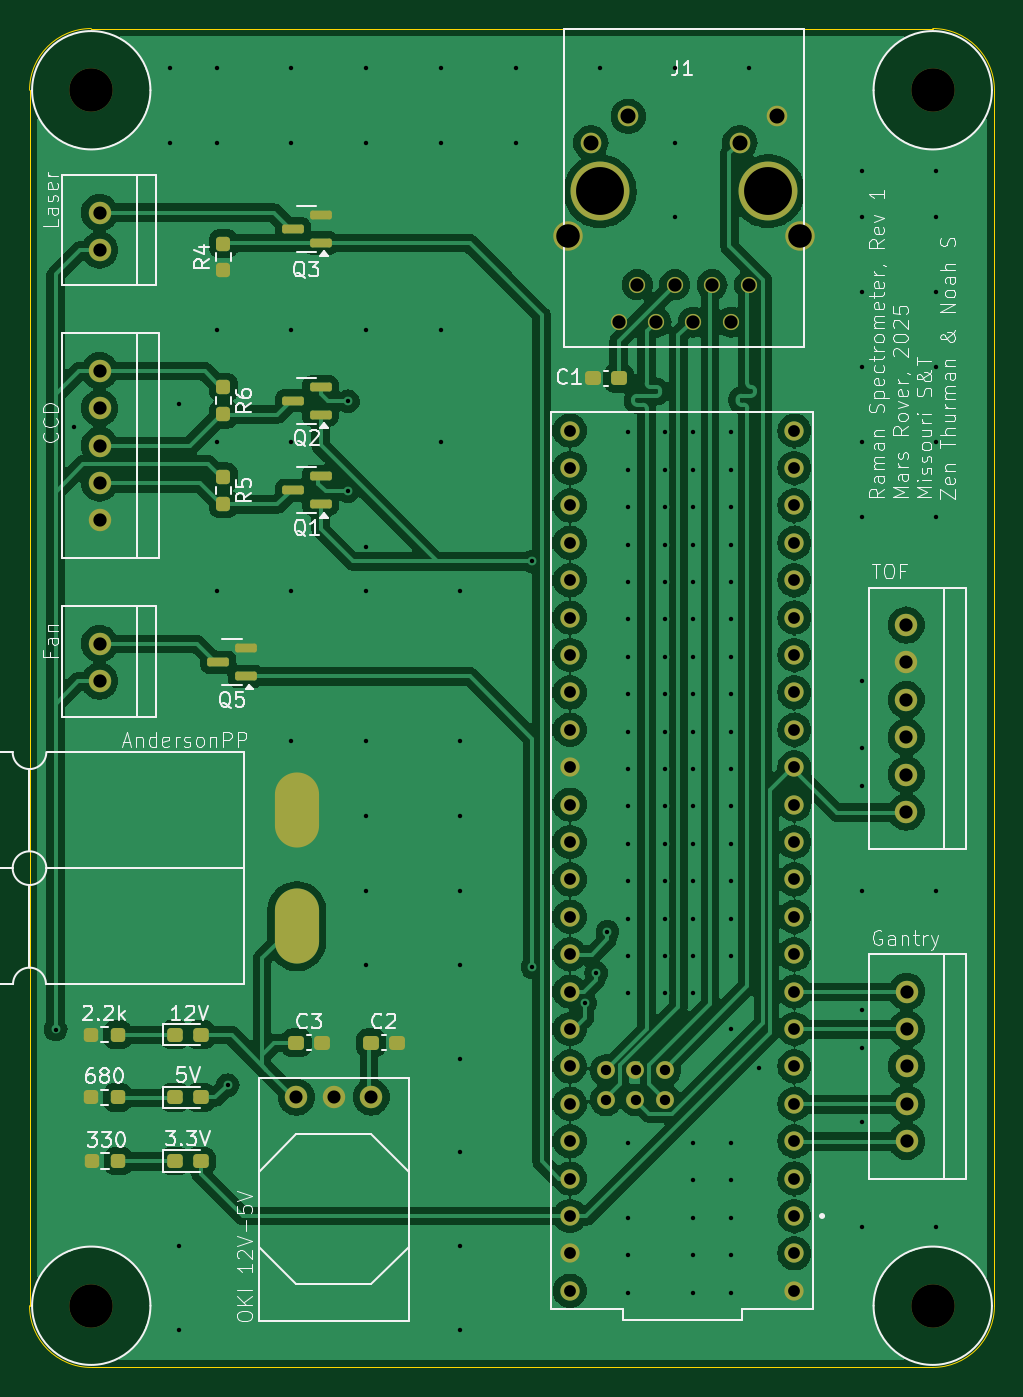
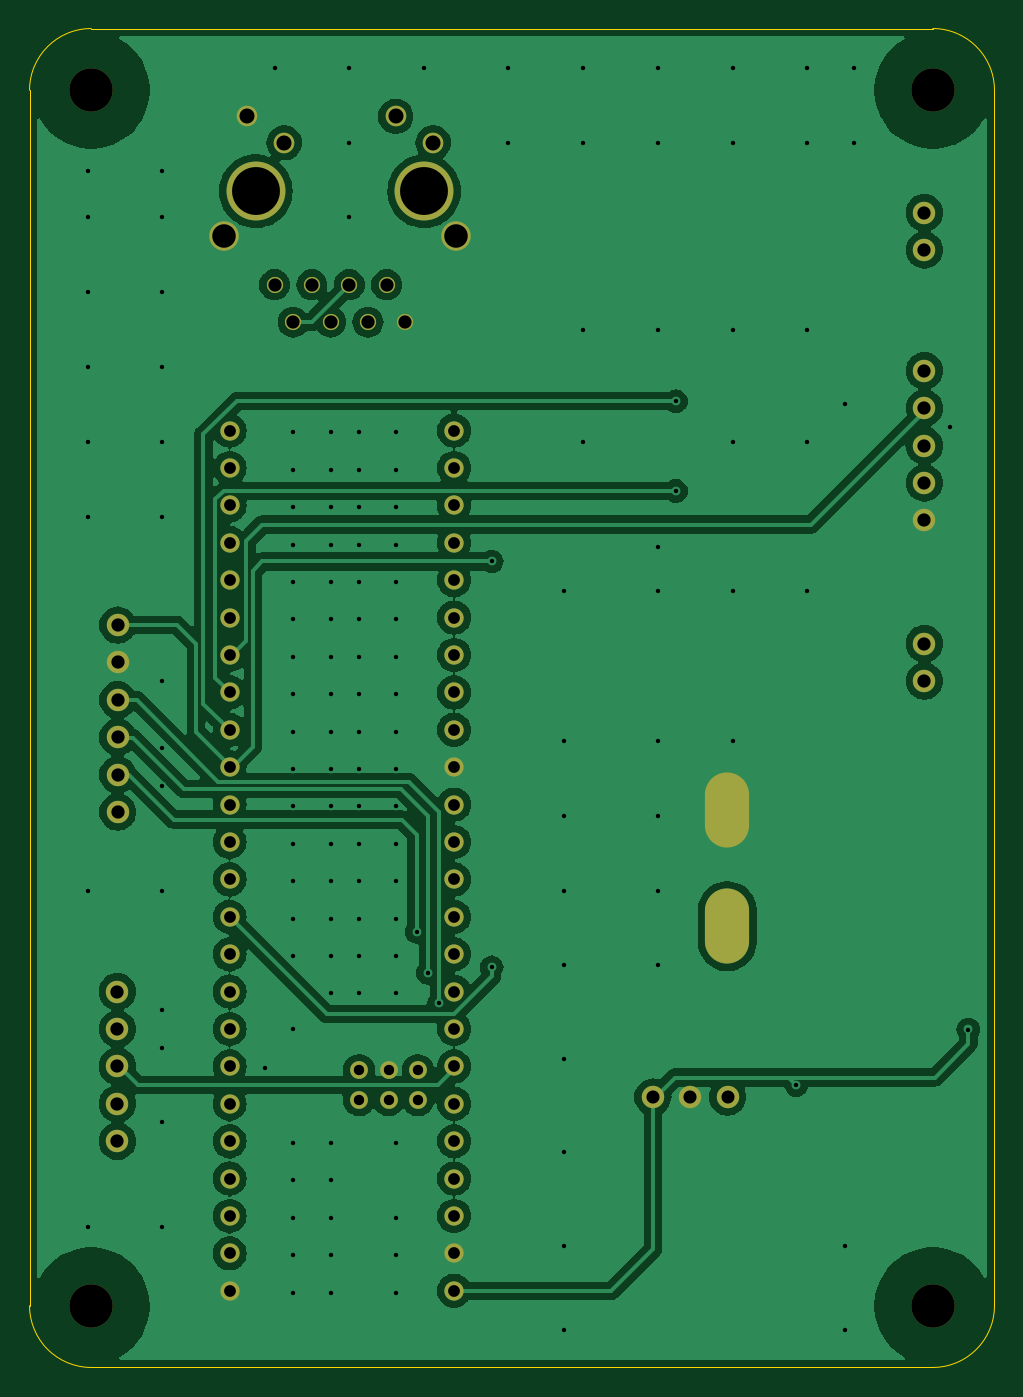
Circuit board: 11 layer files. Board 65.5 x 90.9 mm.
- bottom_copper: RamanSpectrometer_Board-B_Cu.gbr (145407 bytes)
- bottom_mask: RamanSpectrometer_Board-B_Mask.gbr (3506 bytes)
- paste: RamanSpectrometer_Board-B_Paste.gbr (466 bytes)
- bottom_silk: RamanSpectrometer_Board-B_Silkscreen.gbr (467 bytes)
- outline: RamanSpectrometer_Board-Edge_Cuts.gbr (1006 bytes)
- top_copper: RamanSpectrometer_Board-F_Cu.gbr (206584 bytes)
- top_mask: RamanSpectrometer_Board-F_Mask.gbr (5962 bytes)
- paste: RamanSpectrometer_Board-F_Paste.gbr (2907 bytes)
- top_silk: RamanSpectrometer_Board-F_Silkscreen.gbr (84519 bytes)
- drill: RamanSpectrometer_Board-NPTH.drl (382 bytes)
- drill: RamanSpectrometer_Board-PTH.drl (4082 bytes)

=== bottom_copper: RamanSpectrometer_Board-B_Cu.gbr (145407 bytes, source omitted) ===
=== bottom_mask: RamanSpectrometer_Board-B_Mask.gbr ===
%TF.GenerationSoftware,KiCad,Pcbnew,8.0.4*%
%TF.CreationDate,2024-11-14T20:48:33-06:00*%
%TF.ProjectId,RamanSpectrometer_Board,52616d61-6e53-4706-9563-74726f6d6574,rev?*%
%TF.SameCoordinates,Original*%
%TF.FileFunction,Soldermask,Bot*%
%TF.FilePolarity,Negative*%
%FSLAX46Y46*%
G04 Gerber Fmt 4.6, Leading zero omitted, Abs format (unit mm)*
G04 Created by KiCad (PCBNEW 8.0.4) date 2024-11-14 20:48:33*
%MOMM*%
%LPD*%
G01*
G04 APERTURE LIST*
%ADD10C,1.524000*%
%ADD11C,2.946400*%
%ADD12C,1.100000*%
%ADD13C,1.400000*%
%ADD14C,4.000000*%
%ADD15C,2.000000*%
%ADD16C,1.308000*%
%ADD17C,1.208000*%
%ADD18O,3.000000X5.100000*%
G04 APERTURE END LIST*
D10*
%TO.C,Conn2*%
X250063000Y-128778000D03*
X250063000Y-131318000D03*
X250063000Y-133858000D03*
X250063000Y-136398000D03*
X250063000Y-138938000D03*
%TD*%
D11*
%TO.C,H1*%
X194691000Y-67564000D03*
%TD*%
D10*
%TO.C,Conn7*%
X250037600Y-103886000D03*
X250037600Y-106426000D03*
X250037600Y-108966000D03*
X250037600Y-111506000D03*
X250037600Y-114046000D03*
X250037600Y-116586000D03*
%TD*%
%TO.C,Conn5*%
X195255750Y-105143300D03*
X195255750Y-107683300D03*
%TD*%
D11*
%TO.C,H4*%
X251841000Y-67564000D03*
%TD*%
%TO.C,H3*%
X251841000Y-150114000D03*
%TD*%
%TO.C,H2*%
X194691000Y-150114000D03*
%TD*%
D10*
%TO.C,Conn4*%
X195260350Y-86614000D03*
X195260350Y-89154000D03*
X195260350Y-91694000D03*
X195260350Y-94234000D03*
X195260350Y-96774000D03*
%TD*%
D12*
%TO.C,J1*%
X239395000Y-80772000D03*
X238125000Y-83312000D03*
X236855000Y-80772000D03*
X235585000Y-83312000D03*
X234315000Y-80772000D03*
X233045000Y-83312000D03*
X231775000Y-80772000D03*
X230505000Y-83312000D03*
D13*
X241275000Y-69342000D03*
X238735000Y-71132000D03*
X231165000Y-69342000D03*
X228625000Y-71132000D03*
D14*
X240665000Y-74422000D03*
X229235000Y-74422000D03*
D15*
X242825000Y-77472000D03*
X227075000Y-77472000D03*
%TD*%
D10*
%TO.C,U2*%
X208620750Y-135940800D03*
X211160750Y-135940800D03*
X213700750Y-135940800D03*
%TD*%
D16*
%TO.C,U1*%
X242443000Y-146558000D03*
X242443000Y-144018000D03*
X242443000Y-141478000D03*
X242443000Y-138938000D03*
X242443000Y-113538000D03*
X227203000Y-144018000D03*
X242443000Y-136398000D03*
X242443000Y-133858000D03*
X242443000Y-131318000D03*
X242443000Y-128778000D03*
X242443000Y-126238000D03*
X242443000Y-123698000D03*
X242443000Y-121158000D03*
X242443000Y-118618000D03*
X242443000Y-116078000D03*
X227203000Y-116078000D03*
X227203000Y-118618000D03*
X227203000Y-121158000D03*
X227203000Y-123698000D03*
X227203000Y-126238000D03*
X227203000Y-128778000D03*
X227203000Y-131318000D03*
X227203000Y-133858000D03*
X227203000Y-136398000D03*
X227203000Y-138938000D03*
X227203000Y-141478000D03*
X242443000Y-110998000D03*
X242443000Y-108458000D03*
X242443000Y-105918000D03*
X242443000Y-103378000D03*
X242443000Y-100838000D03*
X242443000Y-98298000D03*
X242443000Y-95758000D03*
X242443000Y-93218000D03*
X242443000Y-90678000D03*
X227203000Y-90678000D03*
X227203000Y-93218000D03*
X227203000Y-95758000D03*
X227203000Y-98298000D03*
X227203000Y-100838000D03*
X227203000Y-103378000D03*
X227203000Y-105918000D03*
X227203000Y-108458000D03*
X227203000Y-110998000D03*
X242443000Y-149098000D03*
X227203000Y-113538000D03*
X227203000Y-146558000D03*
D17*
X231653000Y-134128000D03*
X231653000Y-136128000D03*
X229653000Y-136128000D03*
X229653000Y-134128000D03*
X233653000Y-134128000D03*
X233653000Y-136128000D03*
D16*
X227203000Y-149098000D03*
%TD*%
D10*
%TO.C,Conn6*%
X195260350Y-75869800D03*
X195260350Y-78409800D03*
%TD*%
D18*
%TO.C,Conn1*%
X208657550Y-116459000D03*
X208657550Y-124333000D03*
%TD*%
M02*

=== paste: RamanSpectrometer_Board-B_Paste.gbr ===
%TF.GenerationSoftware,KiCad,Pcbnew,8.0.4*%
%TF.CreationDate,2024-11-14T20:48:33-06:00*%
%TF.ProjectId,RamanSpectrometer_Board,52616d61-6e53-4706-9563-74726f6d6574,rev?*%
%TF.SameCoordinates,Original*%
%TF.FileFunction,Paste,Bot*%
%TF.FilePolarity,Positive*%
%FSLAX46Y46*%
G04 Gerber Fmt 4.6, Leading zero omitted, Abs format (unit mm)*
G04 Created by KiCad (PCBNEW 8.0.4) date 2024-11-14 20:48:33*
%MOMM*%
%LPD*%
G01*
G04 APERTURE LIST*
G04 APERTURE END LIST*
M02*

=== bottom_silk: RamanSpectrometer_Board-B_Silkscreen.gbr ===
%TF.GenerationSoftware,KiCad,Pcbnew,8.0.4*%
%TF.CreationDate,2024-11-14T20:48:33-06:00*%
%TF.ProjectId,RamanSpectrometer_Board,52616d61-6e53-4706-9563-74726f6d6574,rev?*%
%TF.SameCoordinates,Original*%
%TF.FileFunction,Legend,Bot*%
%TF.FilePolarity,Positive*%
%FSLAX46Y46*%
G04 Gerber Fmt 4.6, Leading zero omitted, Abs format (unit mm)*
G04 Created by KiCad (PCBNEW 8.0.4) date 2024-11-14 20:48:33*
%MOMM*%
%LPD*%
G01*
G04 APERTURE LIST*
G04 APERTURE END LIST*
M02*

=== outline: RamanSpectrometer_Board-Edge_Cuts.gbr ===
%TF.GenerationSoftware,KiCad,Pcbnew,8.0.4*%
%TF.CreationDate,2024-11-14T20:48:33-06:00*%
%TF.ProjectId,RamanSpectrometer_Board,52616d61-6e53-4706-9563-74726f6d6574,rev?*%
%TF.SameCoordinates,Original*%
%TF.FileFunction,Profile,NP*%
%FSLAX46Y46*%
G04 Gerber Fmt 4.6, Leading zero omitted, Abs format (unit mm)*
G04 Created by KiCad (PCBNEW 8.0.4) date 2024-11-14 20:48:33*
%MOMM*%
%LPD*%
G01*
G04 APERTURE LIST*
%TA.AperFunction,Profile*%
%ADD10C,0.050000*%
%TD*%
G04 APERTURE END LIST*
D10*
X190500000Y-67564000D02*
G75*
G02*
X194691000Y-63373000I4191000J0D01*
G01*
X194691000Y-154305000D02*
G75*
G02*
X190500000Y-150114000I0J4191000D01*
G01*
X194691000Y-63373000D02*
X251841000Y-63373000D01*
X190500000Y-67564000D02*
X190500000Y-150114000D01*
X256032000Y-150114000D02*
G75*
G02*
X251841000Y-154305000I-4191000J0D01*
G01*
X251841000Y-63373000D02*
G75*
G02*
X256032000Y-67564000I0J-4191000D01*
G01*
X194691000Y-154305000D02*
X251841000Y-154305000D01*
X256032000Y-67564000D02*
X256032000Y-150114000D01*
M02*

=== top_copper: RamanSpectrometer_Board-F_Cu.gbr (206584 bytes, source omitted) ===
=== top_mask: RamanSpectrometer_Board-F_Mask.gbr (5962 bytes, source omitted) ===
=== paste: RamanSpectrometer_Board-F_Paste.gbr (2907 bytes, source withheld) ===
=== top_silk: RamanSpectrometer_Board-F_Silkscreen.gbr (84519 bytes, source omitted) ===
=== drill: RamanSpectrometer_Board-NPTH.drl ===
M48
; DRILL file {KiCad 8.0.4} date 2024-11-14T20:48:36-0600
; FORMAT={-:-/ absolute / inch / decimal}
; #@! TF.CreationDate,2024-11-14T20:48:36-06:00
; #@! TF.GenerationSoftware,Kicad,Pcbnew,8.0.4
; #@! TF.FileFunction,NonPlated,1,2,NPTH
FMAT,2
INCH
; #@! TA.AperFunction,NonPlated,NPTH,ComponentDrill
T1C0.1160
%
G90
G05
T1
X7.665Y-2.66
X7.665Y-5.91
X9.915Y-2.66
X9.915Y-5.91
M30

=== drill: RamanSpectrometer_Board-PTH.drl ===
M48
; DRILL file {KiCad 8.0.4} date 2024-11-14T20:48:36-0600
; FORMAT={-:-/ absolute / inch / decimal}
; #@! TF.CreationDate,2024-11-14T20:48:36-06:00
; #@! TF.GenerationSoftware,Kicad,Pcbnew,8.0.4
; #@! TF.FileFunction,Plated,1,2,PTH
FMAT,2
INCH
; #@! TA.AperFunction,Plated,PTH,ViaDrill
T1C0.0118
; #@! TA.AperFunction,Plated,PTH,ComponentDrill
T2C0.0276
; #@! TA.AperFunction,Plated,PTH,ComponentDrill
T3C0.0315
; #@! TA.AperFunction,Plated,PTH,ComponentDrill
T4C0.0350
; #@! TA.AperFunction,Plated,PTH,ComponentDrill
T5C0.0354
; #@! TA.AperFunction,Plated,PTH,ComponentDrill
T6C0.0402
; #@! TA.AperFunction,Plated,PTH,ComponentDrill
T7C0.0630
; #@! TA.AperFunction,Plated,PTH,ComponentDrill
T8C0.0787
; #@! TA.AperFunction,Plated,PTH,ComponentDrill
T9C0.1280
%
G90
G05
T1
X7.57Y-5.1714
X7.62Y-3.56
X7.875Y-2.6
X7.875Y-2.8
X7.9Y-3.5
X7.9Y-5.75
X7.9Y-5.975
X8.0Y-2.6
X8.0Y-2.8
X8.0Y-3.3
X8.0Y-3.6
X8.0Y-4.0
X8.03Y-5.32
X8.2Y-2.6
X8.2Y-2.8
X8.2Y-3.3
X8.2Y-3.6
X8.2Y-4.0
X8.2Y-4.4
X8.3515Y-3.4914
X8.3515Y-3.7314
X8.4Y-2.6
X8.4Y-2.8
X8.4Y-3.3
X8.4Y-3.88
X8.4Y-4.0
X8.4Y-4.4
X8.4Y-4.6
X8.4Y-4.8
X8.4Y-5.0
X8.6Y-2.6
X8.6Y-2.8
X8.6Y-3.3
X8.6Y-3.6
X8.65Y-4.0
X8.65Y-4.4
X8.65Y-4.6
X8.65Y-4.8
X8.65Y-5.0
X8.65Y-5.25
X8.65Y-5.5
X8.65Y-5.75
X8.65Y-5.975
X8.8Y-2.6
X8.8Y-2.8
X8.8444Y-3.92
X8.8444Y-5.005
X8.985Y-5.1
X9.015Y-5.02
X9.025Y-2.6
X9.045Y-4.91
X9.1Y-3.575
X9.1Y-3.675
X9.1Y-3.775
X9.1Y-3.875
X9.1Y-3.975
X9.1Y-4.075
X9.1Y-4.175
X9.1Y-4.275
X9.1Y-4.375
X9.1Y-4.475
X9.1Y-4.575
X9.1Y-4.675
X9.1Y-4.775
X9.1Y-4.875
X9.1Y-4.975
X9.1Y-5.075
X9.1Y-5.475
X9.1Y-5.675
X9.1Y-5.775
X9.1Y-5.875
X9.2Y-3.575
X9.2Y-3.675
X9.2Y-3.775
X9.2Y-3.875
X9.2Y-3.975
X9.2Y-4.075
X9.2Y-4.175
X9.2Y-4.275
X9.2Y-4.375
X9.2Y-4.475
X9.2Y-4.575
X9.2Y-4.675
X9.2Y-4.775
X9.2Y-4.875
X9.2Y-4.975
X9.2Y-5.075
X9.225Y-2.6
X9.225Y-2.8
X9.225Y-3.0
X9.275Y-3.575
X9.275Y-3.675
X9.275Y-3.775
X9.275Y-3.875
X9.275Y-3.975
X9.275Y-4.075
X9.275Y-4.175
X9.275Y-4.275
X9.275Y-4.375
X9.275Y-4.475
X9.275Y-4.575
X9.275Y-4.675
X9.275Y-4.775
X9.275Y-4.875
X9.275Y-4.975
X9.275Y-5.075
X9.275Y-5.475
X9.275Y-5.575
X9.275Y-5.675
X9.275Y-5.775
X9.275Y-5.875
X9.375Y-3.575
X9.375Y-3.675
X9.375Y-3.775
X9.375Y-3.875
X9.375Y-3.975
X9.375Y-4.075
X9.375Y-4.175
X9.375Y-4.275
X9.375Y-4.375
X9.375Y-4.475
X9.375Y-4.575
X9.375Y-4.675
X9.375Y-4.775
X9.375Y-4.875
X9.375Y-4.975
X9.375Y-5.17
X9.375Y-5.475
X9.375Y-5.575
X9.375Y-5.675
X9.375Y-5.775
X9.375Y-5.875
X9.425Y-2.6
X9.45Y-5.275
X9.725Y-2.875
X9.725Y-3.0
X9.725Y-3.2
X9.725Y-3.4
X9.725Y-3.6
X9.725Y-3.8
X9.725Y-4.24
X9.725Y-4.42
X9.725Y-4.52
X9.725Y-4.8
X9.725Y-5.12
X9.725Y-5.22
X9.725Y-5.42
X9.725Y-5.7
X9.925Y-2.875
X9.925Y-3.0
X9.925Y-3.2
X9.925Y-3.4
X9.925Y-3.6
X9.925Y-3.8
X9.925Y-4.8
X9.925Y-5.7
T2
X9.0415Y-5.2806
X9.0415Y-5.3594
X9.1202Y-5.2806
X9.1202Y-5.3594
X9.1989Y-5.2806
X9.1989Y-5.3594
T3
X8.945Y-3.57
X8.945Y-3.67
X8.945Y-3.77
X8.945Y-3.87
X8.945Y-3.97
X8.945Y-4.07
X8.945Y-4.17
X8.945Y-4.27
X8.945Y-4.37
X8.945Y-4.47
X8.945Y-4.57
X8.945Y-4.67
X8.945Y-4.77
X8.945Y-4.87
X8.945Y-4.97
X8.945Y-5.07
X8.945Y-5.17
X8.945Y-5.27
X8.945Y-5.37
X8.945Y-5.47
X8.945Y-5.57
X8.945Y-5.67
X8.945Y-5.77
X8.945Y-5.87
X9.545Y-3.57
X9.545Y-3.67
X9.545Y-3.77
X9.545Y-3.87
X9.545Y-3.97
X9.545Y-4.07
X9.545Y-4.17
X9.545Y-4.27
X9.545Y-4.37
X9.545Y-4.47
X9.545Y-4.57
X9.545Y-4.67
X9.545Y-4.77
X9.545Y-4.87
X9.545Y-4.97
X9.545Y-5.07
X9.545Y-5.17
X9.545Y-5.27
X9.545Y-5.37
X9.545Y-5.47
X9.545Y-5.57
X9.545Y-5.67
X9.545Y-5.77
X9.545Y-5.87
T4
X8.2134Y-5.352
X8.3134Y-5.352
X8.4134Y-5.352
T5
X7.6872Y-4.1395
X7.6872Y-4.2395
X7.6874Y-2.987
X7.6874Y-3.087
X7.6874Y-3.41
X7.6874Y-3.51
X7.6874Y-3.61
X7.6874Y-3.71
X7.6874Y-3.81
X9.075Y-3.28
X9.125Y-3.18
X9.175Y-3.28
X9.225Y-3.18
X9.275Y-3.28
X9.325Y-3.18
X9.375Y-3.28
X9.425Y-3.18
X9.844Y-4.09
X9.844Y-4.19
X9.844Y-4.29
X9.844Y-4.39
X9.844Y-4.49
X9.844Y-4.59
X9.845Y-5.07
X9.845Y-5.17
X9.845Y-5.27
X9.845Y-5.37
X9.845Y-5.47
T6
X9.001Y-2.8005
X9.101Y-2.73
X9.399Y-2.8005
X9.499Y-2.73
T7
X8.94Y-3.0501
X9.56Y-3.0501
T9
X9.025Y-2.93
X9.475Y-2.93
T8
G00X8.2149Y-4.5437
M15
G01X8.2149Y-4.6263
M16
G05
G00X8.2149Y-4.8537
M15
G01X8.2149Y-4.9363
M16
G05
M30
